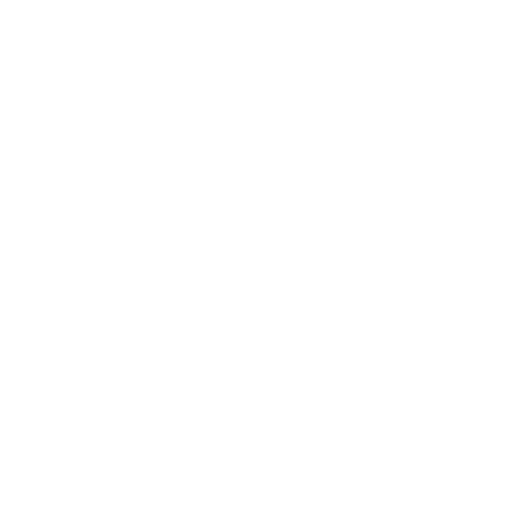
t = 0.00 s
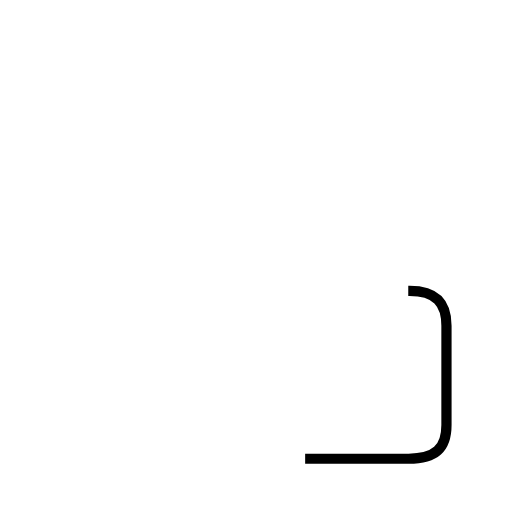
t = 0.94 s
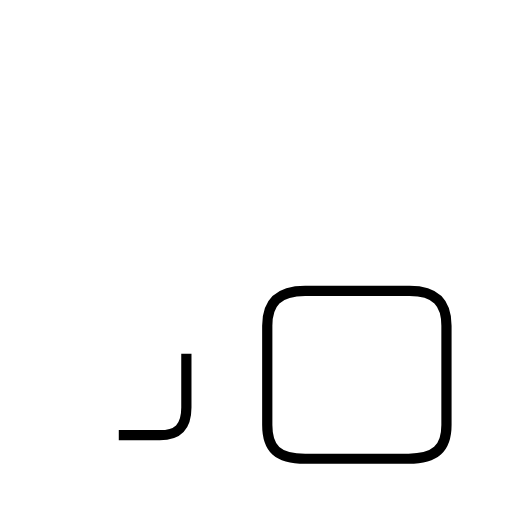
t = 2.29 s
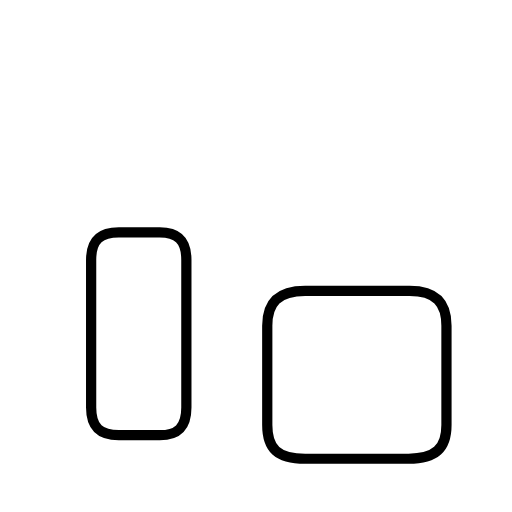
t = 3.51 s
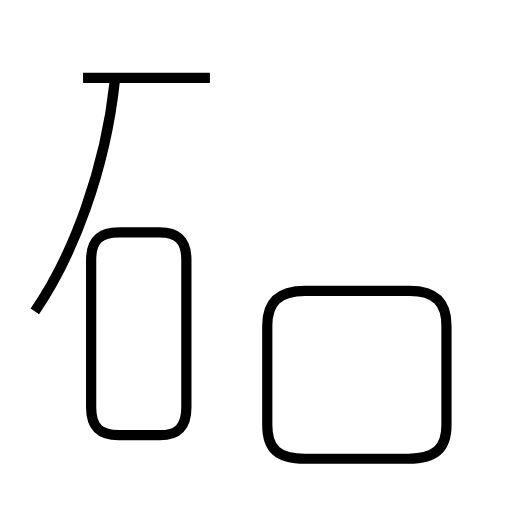
t = 4.60 s
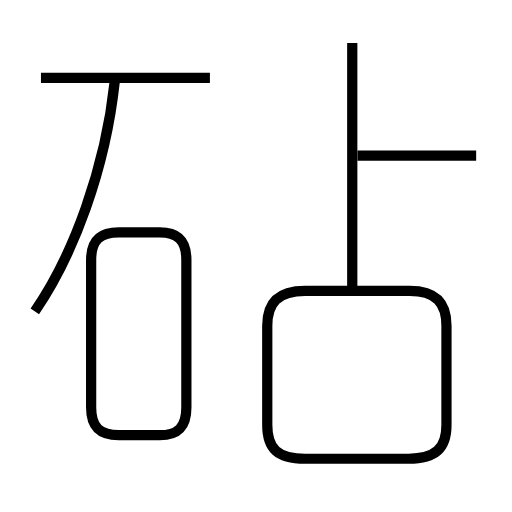
t = 5.79 s

The animated SVG that drew these frames (rendered in a browser with its animation timeline set to each time). Animation: 6 SMIL elements (animate=6); one cycle of 5.79 s.

<?xml version='1.0' encoding='utf-8'?>
<svg viewBox="0.0 -6.0 50.0 50.0" version="1.1" xmlns="http://www.w3.org/2000/svg"><rect x="-1000" y="-1000" width="2000" height="2000" stroke="white" fill="white" /><g style="fill:none;stroke:#000000;stroke-width:1"><path d="M 29.8 0.8 L 39.9 0.8 C 42.5 0.8 43.6 -0.2 43.6 -2.5 L 43.6 -12.2 C 43.6 -14.4 42.6 -15.6 40.0 -15.6 L 29.8 -15.6 C 27.1 -15.6 26.1 -14.4 26.1 -12.2 L 26.1 -2.5 C 26.1 -0.2 27.1 0.8 29.8 0.8 Z " transform="translate(0.0 38.0)" stroke-dasharray="62.72145273572532" stroke-dashoffset="62.72145273572532"><animate attributeName="stroke-dashoffset" from="62.72145273572532" to="0" dur="1.8816435820717596s" begin="0s; anim_end.end" fill="freeze" id="anim0" /></path><path d="M 11.6 -1.5 L 15.6 -1.5 C 17.3 -1.5 18.2 -2.2 18.2 -4.2 L 18.2 -18.6 C 18.2 -20.6 17.3 -21.3 15.6 -21.3 L 11.6 -21.3 C 9.8 -21.3 8.9 -20.6 8.9 -18.6 L 8.9 -4.2 C 8.9 -2.2 9.8 -1.5 11.6 -1.5 Z " transform="translate(0.0 38.0)" stroke-dasharray="54.347874220775566" stroke-dashoffset="54.347874220775566"><animate attributeName="stroke-dashoffset" from="54.347874220775566" to="0" dur="1.6304362266232668s" begin="anim0.end" fill="freeze" id="anim1" /></path><path d="M 3.4 -13.6 C 7.2 -19.1 10.3 -27.6 11.2 -36.0 " transform="translate(0.0 38.0)" stroke-dasharray="23.940567632491263" stroke-dashoffset="23.940567632491263"><animate attributeName="stroke-dashoffset" from="23.940567632491263" to="0" dur="0.7182170289747378s" begin="anim1.end" fill="freeze" id="anim2" /></path><path d="M 20.5 -36.4 L 4.0 -36.4 " transform="translate(0.0 38.0)" stroke-dasharray="16.5" stroke-dashoffset="16.5"><animate attributeName="stroke-dashoffset" from="16.5" to="0" dur="0.495s" begin="anim2.end" fill="freeze" id="anim3" /></path><path d="M 34.4 -15.8 L 34.4 -39.8 " transform="translate(0.0 38.0)" stroke-dasharray="23.999999999999996" stroke-dashoffset="23.999999999999996"><animate attributeName="stroke-dashoffset" from="23.999999999999996" to="0" dur="0.7199999999999999s" begin="anim3.end" fill="freeze" id="anim4" /></path><path d="M 46.5 -28.8 L 34.9 -28.8" transform="translate(0.0 38.0)" stroke-dasharray="11.600000000000001" stroke-dashoffset="11.600000000000001"><animate attributeName="stroke-dashoffset" from="11.600000000000001" to="0" dur="0.34800000000000003s" begin="anim4.end" fill="freeze" id="anim_end" /></path></g></svg>
